Run: headless pygame with SDL's dummy video driver; simulated clock (each Clock.tick advances the game by its frame time, no real sleeping); random seed 0; keys injected as events and as key.get_pressed() state; no mouse input.
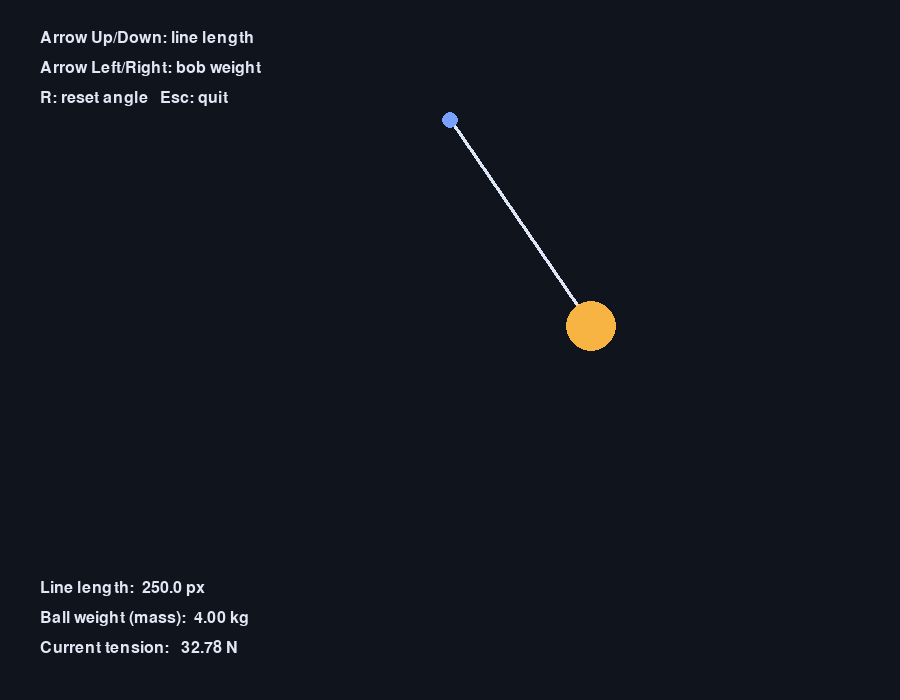
Frame 1 of 4 · flips 1–60 · no input
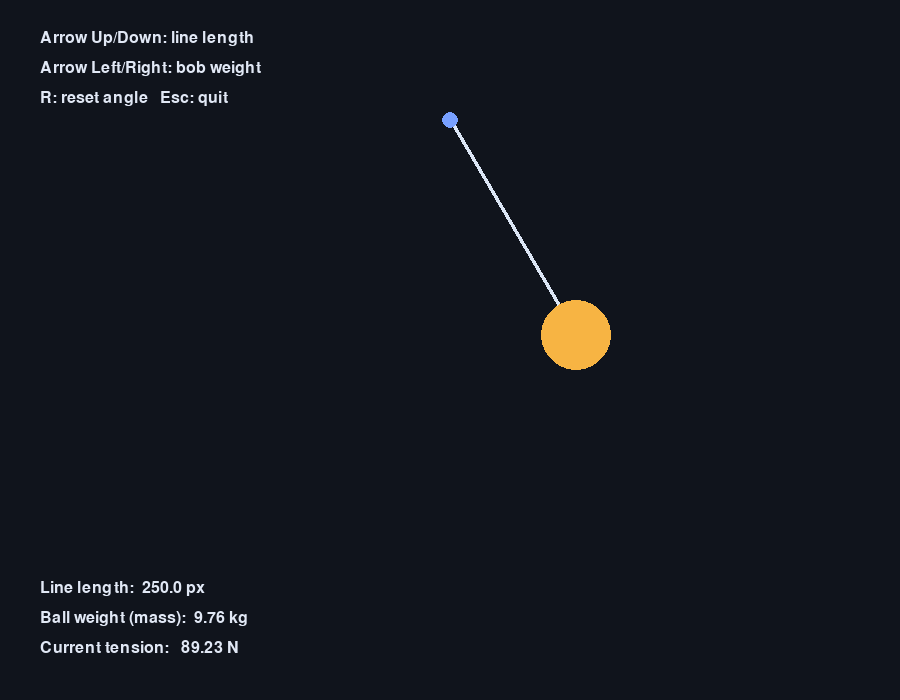
Frame 2 of 4 · flips 61–180 · tapped SPACE, RETURN · held RIGHT (→), D
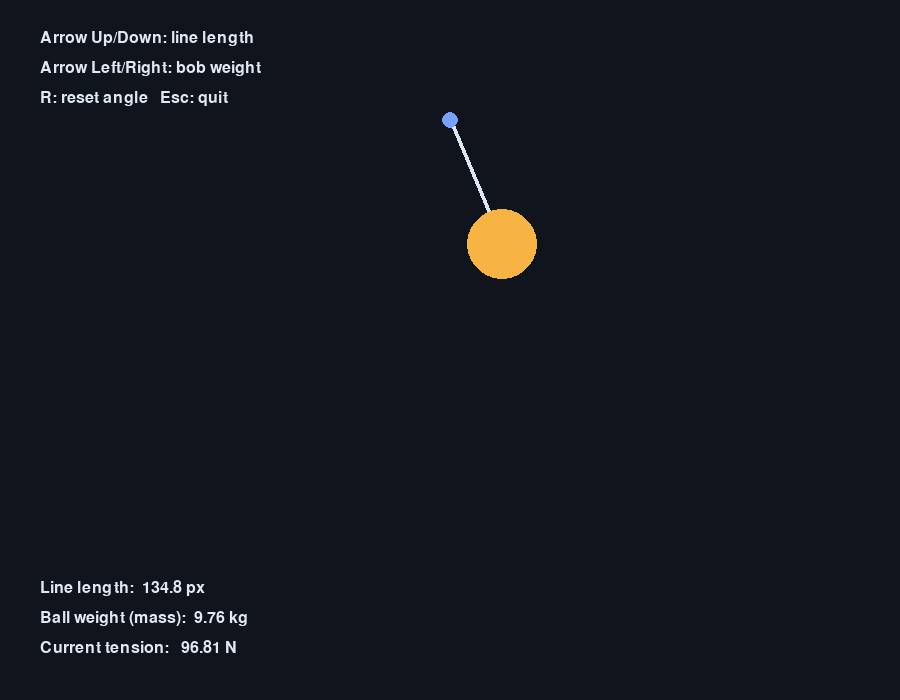
Frame 3 of 4 · flips 181–300 · held DOWN (↓), S
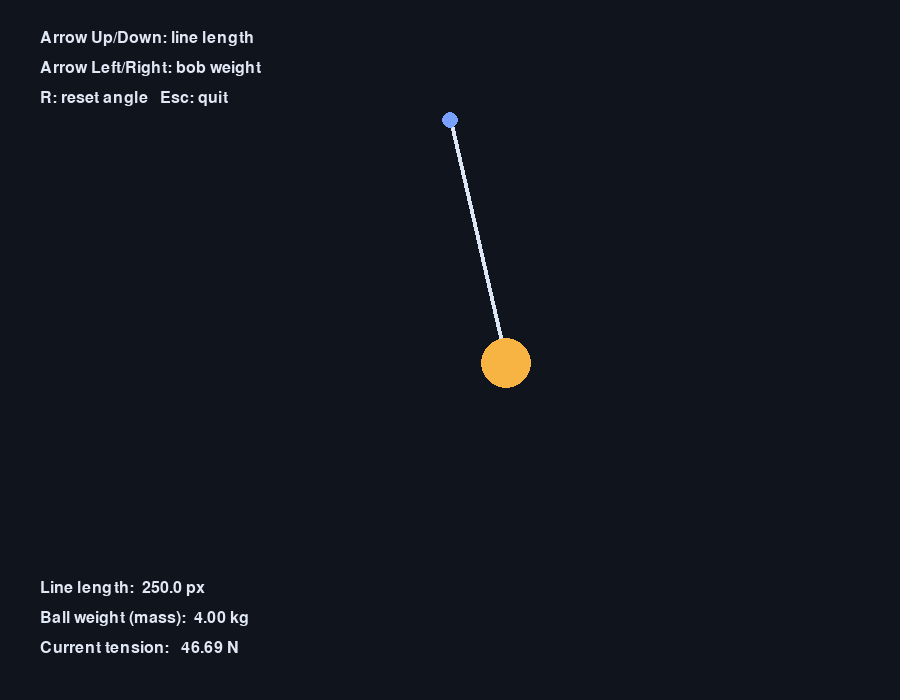
Frame 4 of 4 · flips 301–420 · held LEFT (←), A, UP (↑), W

The pygame program that drew these frames:

import math
import sys

import pygame

WIDTH, HEIGHT = 900, 700
FPS = 60

BACKGROUND_COLOR = (16, 20, 28)
ROD_COLOR = (220, 230, 245)
BOB_COLOR = (247, 180, 67)
TEXT_COLOR = (225, 232, 245)
ANCHOR_COLOR = (120, 160, 255)


def clamp(value: float, low: float, high: float) -> float:
    return max(low, min(value, high))


class Pendulum:
    def __init__(self, origin: tuple[int, int], length: float, mass: float, angle_degrees: float):
        self.origin = pygame.Vector2(origin)
        self.length = length
        self.mass = mass
        self.angle = math.radians(angle_degrees)
        self.angular_velocity = 0.0
        self.angular_acceleration = 0.0

        # Gravity and damping are tuned for a smooth classroom-style simulation.
        self.gravity = 9.81
        self.damping = 0.998

    def update(self, dt: float) -> None:
        self.angular_acceleration = -(self.gravity / self.length) * math.sin(self.angle)
        self.angular_velocity += self.angular_acceleration * dt
        self.angular_velocity *= self.damping
        self.angle += self.angular_velocity * dt

    def bob_position(self) -> pygame.Vector2:
        x = self.origin.x + self.length * math.sin(self.angle)
        y = self.origin.y + self.length * math.cos(self.angle)
        return pygame.Vector2(x, y)

    def set_length(self, length: float) -> None:
        self.length = clamp(length, 80, 360)

    def set_mass(self, mass: float) -> None:
        self.mass = clamp(mass, 0.5, 15.0)

    def tension(self) -> float:
        tangential_speed = self.angular_velocity * self.length
        centripetal = (self.mass * tangential_speed**2) / self.length
        gravity_component = self.mass * self.gravity * math.cos(self.angle)
        return max(0.0, centripetal + gravity_component)


def draw_text(screen: pygame.Surface, font: pygame.font.Font, text: str, position: tuple[int, int]) -> None:
    rendered = font.render(text, True, TEXT_COLOR)
    screen.blit(rendered, position)


def main() -> None:
    pygame.init()
    pygame.display.set_caption("Pendulum Physics Simulation")

    screen = pygame.display.set_mode((WIDTH, HEIGHT))
    clock = pygame.time.Clock()
    font = pygame.font.SysFont("consolas", 24)

    pendulum = Pendulum(origin=(WIDTH // 2, 120), length=250.0, mass=4.0, angle_degrees=35.0)

    running = True
    while running:
        dt = clock.tick(FPS) / 1000.0

        for event in pygame.event.get():
            if event.type == pygame.QUIT:
                running = False
            elif event.type == pygame.KEYDOWN:
                if event.key == pygame.K_ESCAPE:
                    running = False
                elif event.key == pygame.K_r:
                    pendulum.angle = math.radians(35)
                    pendulum.angular_velocity = 0.0

        keys = pygame.key.get_pressed()

        if keys[pygame.K_UP]:
            pendulum.set_length(pendulum.length + 60 * dt)
        if keys[pygame.K_DOWN]:
            pendulum.set_length(pendulum.length - 60 * dt)
        if keys[pygame.K_RIGHT]:
            pendulum.set_mass(pendulum.mass + 3.0 * dt)
        if keys[pygame.K_LEFT]:
            pendulum.set_mass(pendulum.mass - 3.0 * dt)

        pendulum.update(dt)

        screen.fill(BACKGROUND_COLOR)

        bob = pendulum.bob_position()
        bob_radius = int(18 + pendulum.mass * 1.8)

        pygame.draw.line(screen, ROD_COLOR, pendulum.origin, bob, 4)
        pygame.draw.circle(screen, ANCHOR_COLOR, pendulum.origin, 8)
        pygame.draw.circle(screen, BOB_COLOR, bob, bob_radius)

        draw_text(screen, font, "Arrow Up/Down: line length", (40, 30))
        draw_text(screen, font, "Arrow Left/Right: bob weight", (40, 60))
        draw_text(screen, font, "R: reset angle   Esc: quit", (40, 90))

        draw_text(screen, font, f"Line length: {pendulum.length:6.1f} px", (40, HEIGHT - 120))
        draw_text(screen, font, f"Ball weight (mass): {pendulum.mass:5.2f} kg", (40, HEIGHT - 90))
        draw_text(screen, font, f"Current tension: {pendulum.tension():7.2f} N", (40, HEIGHT - 60))

        pygame.display.flip()

    pygame.quit()
    sys.exit()


if __name__ == "__main__":
    main()
